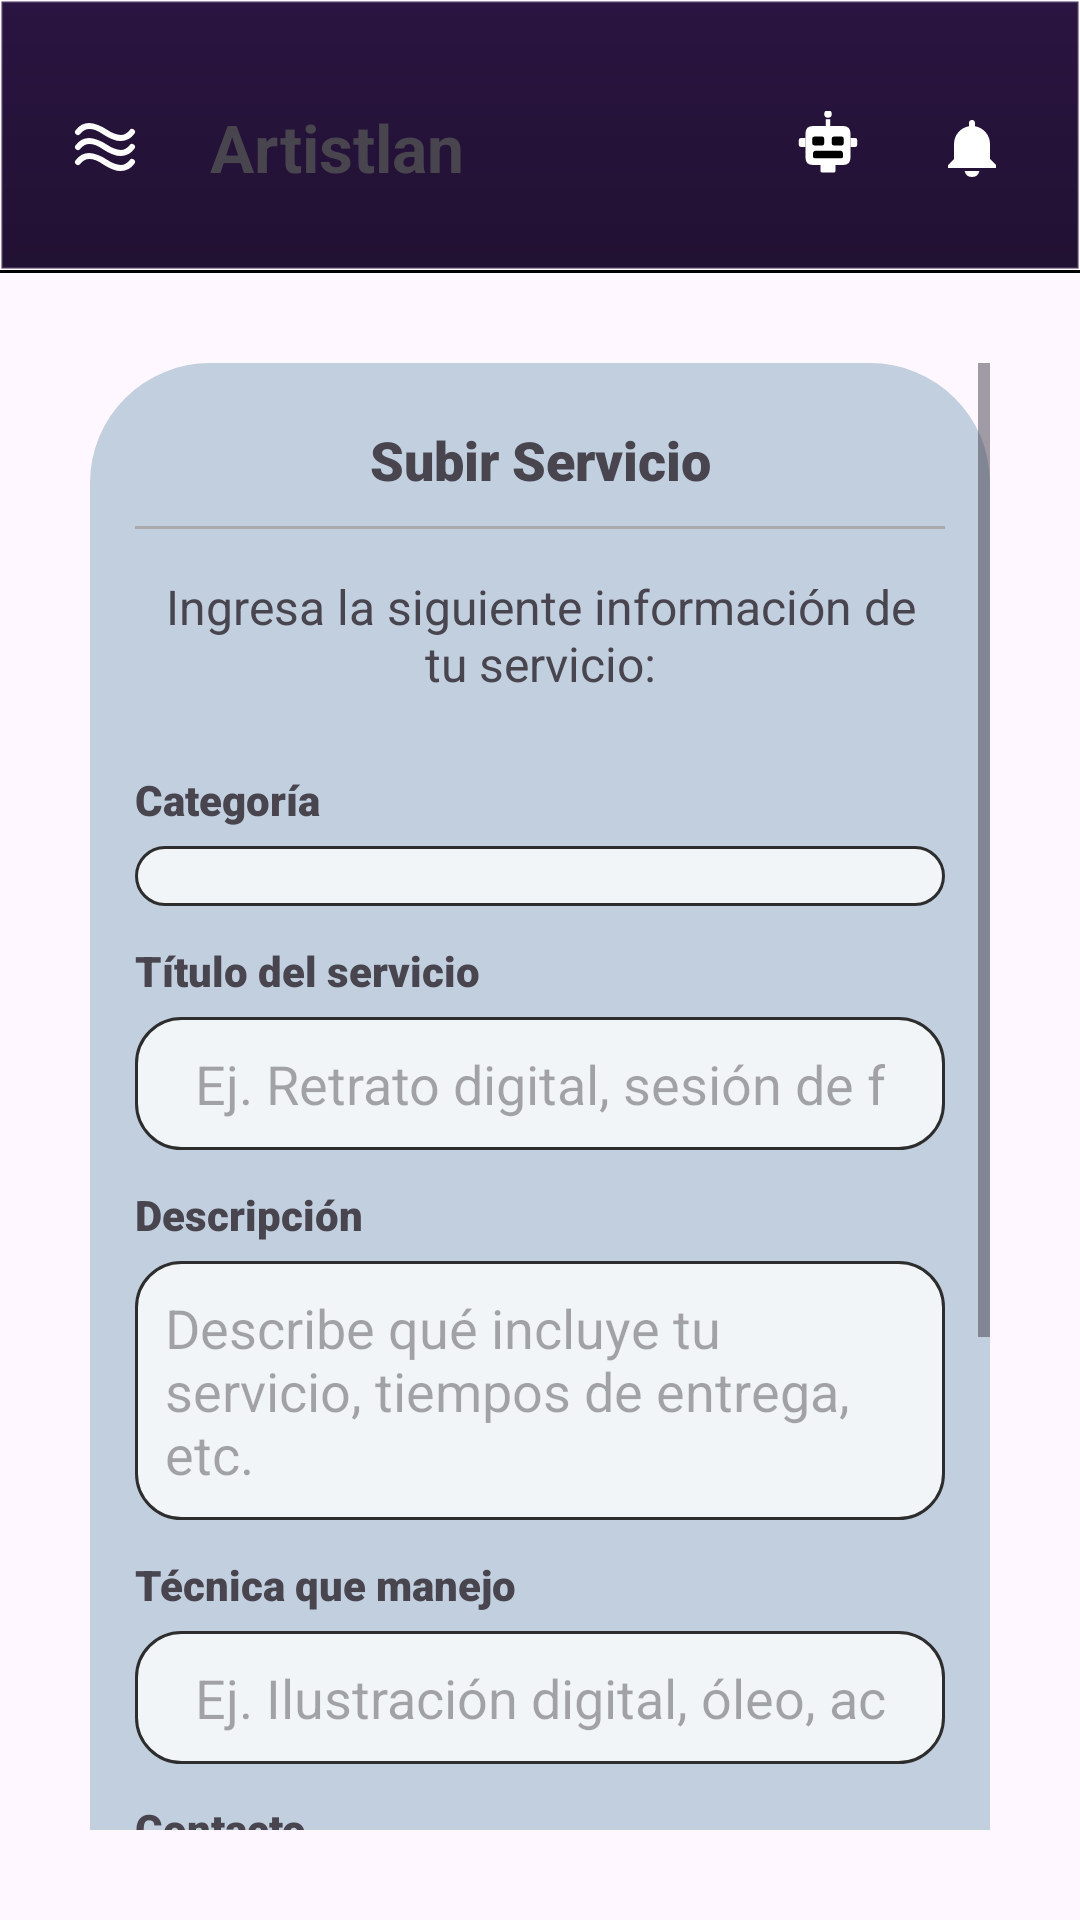

Reconstruct the res/layout file that produces this screen, plus the resources it refers to.
<!-- AndroidManifest.xml: application theme Theme.Artistlan -->
<!-- res/layout/fragment_subirservicios.xml -->
<?xml version="1.0" encoding="utf-8"?>
<LinearLayout xmlns:android="http://schemas.android.com/apk/res/android"
    xmlns:tools="http://schemas.android.com/tools"
    android:layout_width="match_parent"
    android:layout_height="match_parent"
    android:orientation="vertical"
    android:background="@drawable/fon_ser"
    tools:context=".Fragments.FragSubirServicios">

    
    <include layout="@layout/layout_menu_superior" />

    <View
        android:layout_width="match_parent"
        android:layout_height="1dp"
        android:background="@android:color/black" />

    <LinearLayout
        android:layout_width="match_parent"
        android:layout_height="0dp"
        android:layout_weight="1"
        android:orientation="vertical"
        android:paddingStart="30dp"
        android:paddingTop="30dp"
        android:paddingEnd="30dp"
        android:paddingBottom="30dp">

        <ScrollView
            android:layout_width="match_parent"
            android:layout_height="match_parent"
            android:fillViewport="true">

            <LinearLayout
                android:id="@+id/lsLayCardServicio"
                android:layout_width="match_parent"
                android:layout_height="wrap_content"
                android:background="@drawable/bordes_redondeados"
                android:backgroundTint="#A6A1BBCE"
                android:orientation="vertical"
                android:padding="15dp">

                
                <TextView
                    android:id="@+id/lsTxtTitulo"
                    android:layout_width="match_parent"
                    android:layout_height="wrap_content"
                    android:fontFamily="sans-serif-black"
                    android:gravity="center"
                    android:padding="5dp"
                    android:text="Subir Servicio"
                    android:textSize="18sp"
                    android:textStyle="bold" />

                <View
                    android:layout_width="match_parent"
                    android:layout_height="1dp"
                    android:layout_marginTop="5dp"
                    android:layout_marginBottom="10dp"
                    android:background="@android:color/darker_gray" />

                <TextView
                    android:id="@+id/lsTxtDesc"
                    android:layout_width="match_parent"
                    android:layout_height="wrap_content"
                    android:layout_marginBottom="10dp"
                    android:gravity="center"
                    android:padding="5dp"
                    android:text="Ingresa la siguiente información de tu servicio:"
                    android:textSize="16sp" />

                
                <TextView
                    android:id="@+id/lsTxtCategoria"
                    android:layout_width="match_parent"
                    android:layout_height="wrap_content"
                    android:layout_marginTop="10dp"
                    android:fontFamily="sans-serif-black"
                    android:text="Categoría"
                    android:textSize="14sp" />

                <Spinner
                    android:id="@+id/spinnerCategoriaServicio"
                    android:layout_width="match_parent"
                    android:layout_height="wrap_content"
                    android:layout_marginTop="6dp"
                    android:layout_marginBottom="12dp"
                    android:background="@drawable/editredondo"
                    android:padding="10dp" />

                
                <TextView
                    android:id="@+id/lsTxtTituloServicio"
                    android:layout_width="match_parent"
                    android:layout_height="wrap_content"
                    android:fontFamily="sans-serif-black"
                    android:text="Título del servicio"
                    android:textSize="14sp" />

                <EditText
                    android:id="@+id/etTituloServicio"
                    android:layout_width="match_parent"
                    android:layout_height="wrap_content"
                    android:layout_marginTop="6dp"
                    android:layout_marginBottom="12dp"
                    android:background="@drawable/editredondo"
                    android:hint="Ej. Retrato digital, sesión de fotos, etc."
                    android:inputType="textCapSentences"
                    android:paddingStart="20dp"
                    android:paddingTop="10dp"
                    android:paddingEnd="20dp"
                    android:paddingBottom="10dp"
                    android:textColor="#202020" />

                

                <TextView
                    android:id="@+id/lsTxtDescripcion"
                    android:layout_width="match_parent"
                    android:layout_height="wrap_content"
                    android:fontFamily="sans-serif-black"
                    android:text="Descripción"
                    android:textSize="14sp" />

                <EditText
                    android:id="@+id/etDescripcionServicio"
                    android:layout_width="match_parent"
                    android:layout_height="wrap_content"
                    android:layout_marginTop="6dp"
                    android:layout_marginBottom="12dp"
                    android:background="@drawable/editredondo"
                    android:gravity="top|start"
                    android:hint="Describe qué incluye tu servicio, tiempos de entrega, etc."
                    android:inputType="textMultiLine"
                    android:minLines="3"
                    android:padding="10dp"
                    android:textColor="#202020" />

                
                <TextView
                    android:id="@+id/lsTxtTecnica"
                    android:layout_width="match_parent"
                    android:layout_height="wrap_content"
                    android:fontFamily="sans-serif-black"
                    android:text="Técnica que manejo"
                    android:textSize="14sp" />

                <EditText
                    android:id="@+id/etTecnicaServicio"
                    android:layout_width="match_parent"
                    android:layout_height="wrap_content"
                    android:layout_marginTop="6dp"
                    android:layout_marginBottom="12dp"
                    android:background="@drawable/editredondo"
                    android:hint="Ej. Ilustración digital, óleo, acrílico, fotografía, etc."
                    android:inputType="textCapSentences"
                    android:paddingStart="20dp"
                    android:paddingTop="10dp"
                    android:paddingEnd="20dp"
                    android:paddingBottom="10dp"
                    android:textColor="#202020" />

                
                <TextView
                    android:id="@+id/lsTxtContacto"
                    android:layout_width="match_parent"
                    android:layout_height="wrap_content"
                    android:fontFamily="sans-serif-black"
                    android:text="Contacto"
                    android:textSize="14sp" />

                <EditText
                    android:id="@+id/etContactoServicio"
                    android:layout_width="match_parent"
                    android:layout_height="wrap_content"
                    android:layout_marginTop="6dp"
                    android:layout_marginBottom="20dp"
                    android:background="@drawable/editredondo"
                    android:hint="Correo, teléfono o @usuario para que te contacten"
                    android:inputType="textEmailAddress|textPersonName|textVisiblePassword"
                    android:paddingStart="20dp"
                    android:paddingTop="10dp"
                    android:paddingEnd="20dp"
                    android:paddingBottom="10dp"
                    android:textColor="#202020" />

                
                <Button
                    android:id="@+id/btnPublicarServicio"
                    android:layout_width="180dp"
                    android:layout_height="55dp"
                    android:layout_gravity="center_horizontal"
                    android:layout_marginTop="10dp"
                    android:layout_marginBottom="10dp"
                    android:background="@drawable/for_ser"
                    android:padding="10dp"
                    android:text="PUBLICAR"
                    android:textAllCaps="true"
                    android:textColor="@android:color/white"
                    android:textStyle="bold" />

                
                <Button
                    android:id="@+id/btnRegresarServicio"
                    android:layout_width="wrap_content"
                    android:layout_height="wrap_content"
                    android:layout_gravity="center"
                    android:layout_marginTop="30dp"
                    android:backgroundTint="#C0A898"
                    android:text="Regresar" />

            </LinearLayout>
        </ScrollView>
    </LinearLayout>

</LinearLayout>
<!-- res/layout/layout_menu_superior.xml (included above) -->
<?xml version="1.0" encoding="utf-8"?>
<FrameLayout xmlns:android="http://schemas.android.com/apk/res/android"
    android:id="@+id/topBarFrame"
    android:layout_width="match_parent"
    android:layout_height="90dp">

    <View
        android:id="@+id/topBarLight"
        android:layout_width="match_parent"
        android:layout_height="20dp"
        android:layout_gravity="top"
        android:alpha="0.08"
        android:background="@color/artistlan_text_primary" />

    <LinearLayout
        android:id="@+id/layoutBarraSuperior"
        android:layout_width="match_parent"
        android:layout_height="match_parent"
        android:background="@drawable/bg_topbar_artistlan"
        android:elevation="10dp"
        android:gravity="center_vertical"
        android:orientation="horizontal"
        android:paddingStart="14dp"
        android:paddingTop="10dp"
        android:paddingEnd="14dp"
        android:paddingBottom="2dp">

        <ImageButton
            android:id="@+id/btnMenuLateral"
            android:layout_width="42dp"
            android:layout_height="42dp"
            android:background="@android:color/transparent"
            android:padding="6dp"
            android:scaleType="centerInside"
            android:src="@drawable/ic_menu_hamburguer" />

        <ImageView
            android:id="@+id/ivLogo"
            android:layout_width="42dp"
            android:layout_height="42dp"
            android:layout_marginStart="10dp"
            android:src="@drawable/logo"
            android:visibility="gone" />

        <TextView
            android:id="@+id/txtTituloTopBar"
            android:layout_width="0dp"
            android:layout_height="wrap_content"
            android:layout_marginStart="14dp"
            android:layout_weight="1"
            android:text="Artistlan"
            android:textSize="22sp"
            android:textStyle="bold" />

        <LinearLayout
            android:layout_width="wrap_content"
            android:layout_height="wrap_content"
            android:gravity="center_vertical"
            android:orientation="horizontal">

            <FrameLayout
                android:id="@+id/cartContainer"
                android:layout_width="44dp"
                android:layout_height="44dp"
                android:layout_marginEnd="4dp"
                android:visibility="gone">

                <ImageButton
                    android:id="@+id/btnCarrito"
                    android:layout_width="match_parent"
                    android:layout_height="match_parent"
                    android:background="@android:color/transparent"
                    android:padding="6dp"
                    android:scaleType="centerInside"
                    android:src="@drawable/ic_carrito_artistlan" />
            </FrameLayout>

            <FrameLayout
                android:id="@+id/chatbotContainer"
                android:layout_width="44dp"
                android:layout_height="44dp"
                android:layout_marginEnd="4dp">

                <ImageButton
                    android:id="@+id/btnChatbotTopbar"
                    android:layout_width="match_parent"
                    android:layout_height="match_parent"
                    android:background="@android:color/transparent"
                    android:contentDescription="Chatbot de asistencia"
                    android:padding="6dp"
                    android:scaleType="centerInside"
                    android:src="@drawable/ic_robot_artistlan" />
            </FrameLayout>

            <FrameLayout
                android:id="@+id/notiContainer"
                android:layout_width="44dp"
                android:layout_height="44dp">

                <ImageButton
                    android:id="@+id/btnNotificaciones"
                    android:layout_width="match_parent"
                    android:layout_height="match_parent"
                    android:background="@android:color/transparent"
                    android:padding="6dp"
                    android:scaleType="centerInside"
                    android:src="@drawable/ic_notificaciones_artistlan" />

                <TextView
                    android:id="@+id/notiBadge"
                    android:layout_width="wrap_content"
                    android:layout_height="18dp"
                    android:layout_gravity="top|end"
                    android:layout_marginTop="7dp"
                    android:layout_marginEnd="6dp"
                    android:background="@drawable/bg_notification_badge"
                    android:gravity="center"
                    android:minWidth="18dp"
                    android:paddingStart="4dp"
                    android:paddingEnd="4dp"
                    android:text="0"
                    android:textColor="@color/artistlan_text_primary"
                    android:textSize="10sp"
                    android:textStyle="bold"
                    android:visibility="gone" />
            </FrameLayout>
        </LinearLayout>

    </LinearLayout>

</FrameLayout>
<!-- resources referenced by this layout -->
<resources>
  <color name="artistlan_text_primary">#FFFFFFFF</color>
  <!-- drawable bg_notification_badge (drawable) -->
  <?xml version="1.0" encoding="utf-8"?>
  <shape xmlns:android="http://schemas.android.com/apk/res/android" android:shape="oval">
      <gradient
          android:startColor="#FF86C8"
          android:endColor="#FF5CA8"
          android:angle="45" />
      <stroke
          android:width="1dp"
          android:color="#FFFFFFFF" />
  </shape>
  <!-- drawable bg_topbar_artistlan (drawable) -->
  <?xml version="1.0" encoding="utf-8"?>
  <shape xmlns:android="http://schemas.android.com/apk/res/android">
      <gradient
          android:startColor="@color/artistlan_menu_topbar"
          android:endColor="@color/artistlan_menu_topbar_2"
          android:angle="90" />
      <stroke
          android:width="1dp"
          android:color="@color/artistlan_menu_stroke_soft" />
  </shape>
  <!-- drawable bordes_redondeados (drawable) -->
  <?xml version="1.0" encoding="utf-8"?>
  <shape xmlns:android="http://schemas.android.com/apk/res/android"
      android:shape="rectangle">
  
  
      <corners android:radius="40dp"/>    
  </shape>
  <!-- drawable editredondo (drawable) -->
  <?xml version="1.0" encoding="utf-8"?>
  <shape xmlns:android="http://schemas.android.com/apk/res/android"
      android:shape="rectangle">
  
      
      <solid android:color="#CCFFFFFF"/>
  
      
      <stroke
          android:width="1dp"
          android:color="#2D2D2D"/>
  
      
      <corners android:radius="15dp"/>
  </shape>
  <!-- drawable ic_carrito_artistlan (drawable) -->
  <vector xmlns:android="http://schemas.android.com/apk/res/android"
      android:width="24dp"
      android:height="24dp"
      android:viewportWidth="24"
      android:viewportHeight="24">
      <path
          android:fillColor="#FFFFFFFF"
          android:pathData="M7,18c-1.1,0 -1.99,0.9 -1.99,2S5.9,22 7,22s2,-0.9 2,-2 -0.9,-2 -2,-2zM17,18c-1.1,0 -1.99,0.9 -1.99,2S15.9,22 17,22s2,-0.9 2,-2 -0.9,-2 -2,-2zM7.17,14h9.96c0.75,0 1.41,-0.41 1.75,-1.03L22,6.99 20.27,6l-2.67,5H8.53L4.27,2H1v2h2l3.6,7.59 -1.35,2.45C4.52,15.37 5.48,17 7,17h12v-2H7l1.17,-2z" />
  </vector>
  <!-- drawable ic_menu_hamburguer (drawable) -->
  <vector xmlns:android="http://schemas.android.com/apk/res/android"
      android:width="24dp"
      android:height="24dp"
      android:viewportWidth="24"
      android:viewportHeight="24">
  
      
      <path
          android:fillColor="@android:color/transparent"
          android:strokeColor="#FFFFFF"
          android:strokeWidth="2"
          android:strokeLineCap="round"
          android:pathData="M3,7 Q6,3 12,7 T21,7" />
  
      
      <path
          android:fillColor="@android:color/transparent"
          android:strokeColor="#FFFFFF"
          android:strokeWidth="2"
          android:strokeLineCap="round"
          android:pathData="M3,12 Q6,8 12,12 T21,12" />
  
      
      <path
          android:fillColor="@android:color/transparent"
          android:strokeColor="#FFFFFF"
          android:strokeWidth="2"
          android:strokeLineCap="round"
          android:pathData="M3,17 Q6,13 12,17 T21,17" />
  
  </vector>
  <!-- drawable ic_notificaciones_artistlan (drawable) -->
  <vector xmlns:android="http://schemas.android.com/apk/res/android"
      android:width="24dp"
      android:height="24dp"
      android:viewportWidth="24"
      android:viewportHeight="24">
      <path
          android:fillColor="#FFFFFFFF"
          android:pathData="M12,22a2.5,2.5 0,0 0,2.45 -2h-4.9A2.5,2.5 0,0 0,12 22ZM18,16V11A6,6 0,0 0,13 5.09V4a1,1 0,0 0,-2 0V5.09A6,6 0,0 0,6 11v5l-2,2v1h16v-1Z"/>
  </vector>
  <style name="Theme.Artistlan" parent="Base.Theme.Artistlan" />
  <color name="artistlan_menu_topbar">#211132</color>
  <color name="artistlan_menu_topbar_2">#2A1441</color>
  <color name="artistlan_menu_stroke_soft">#24FFFFFF</color>
  <style name="Base.Theme.Artistlan" parent="Theme.Material3.DayNight.NoActionBar">
          
          
      </style>
</resources>
